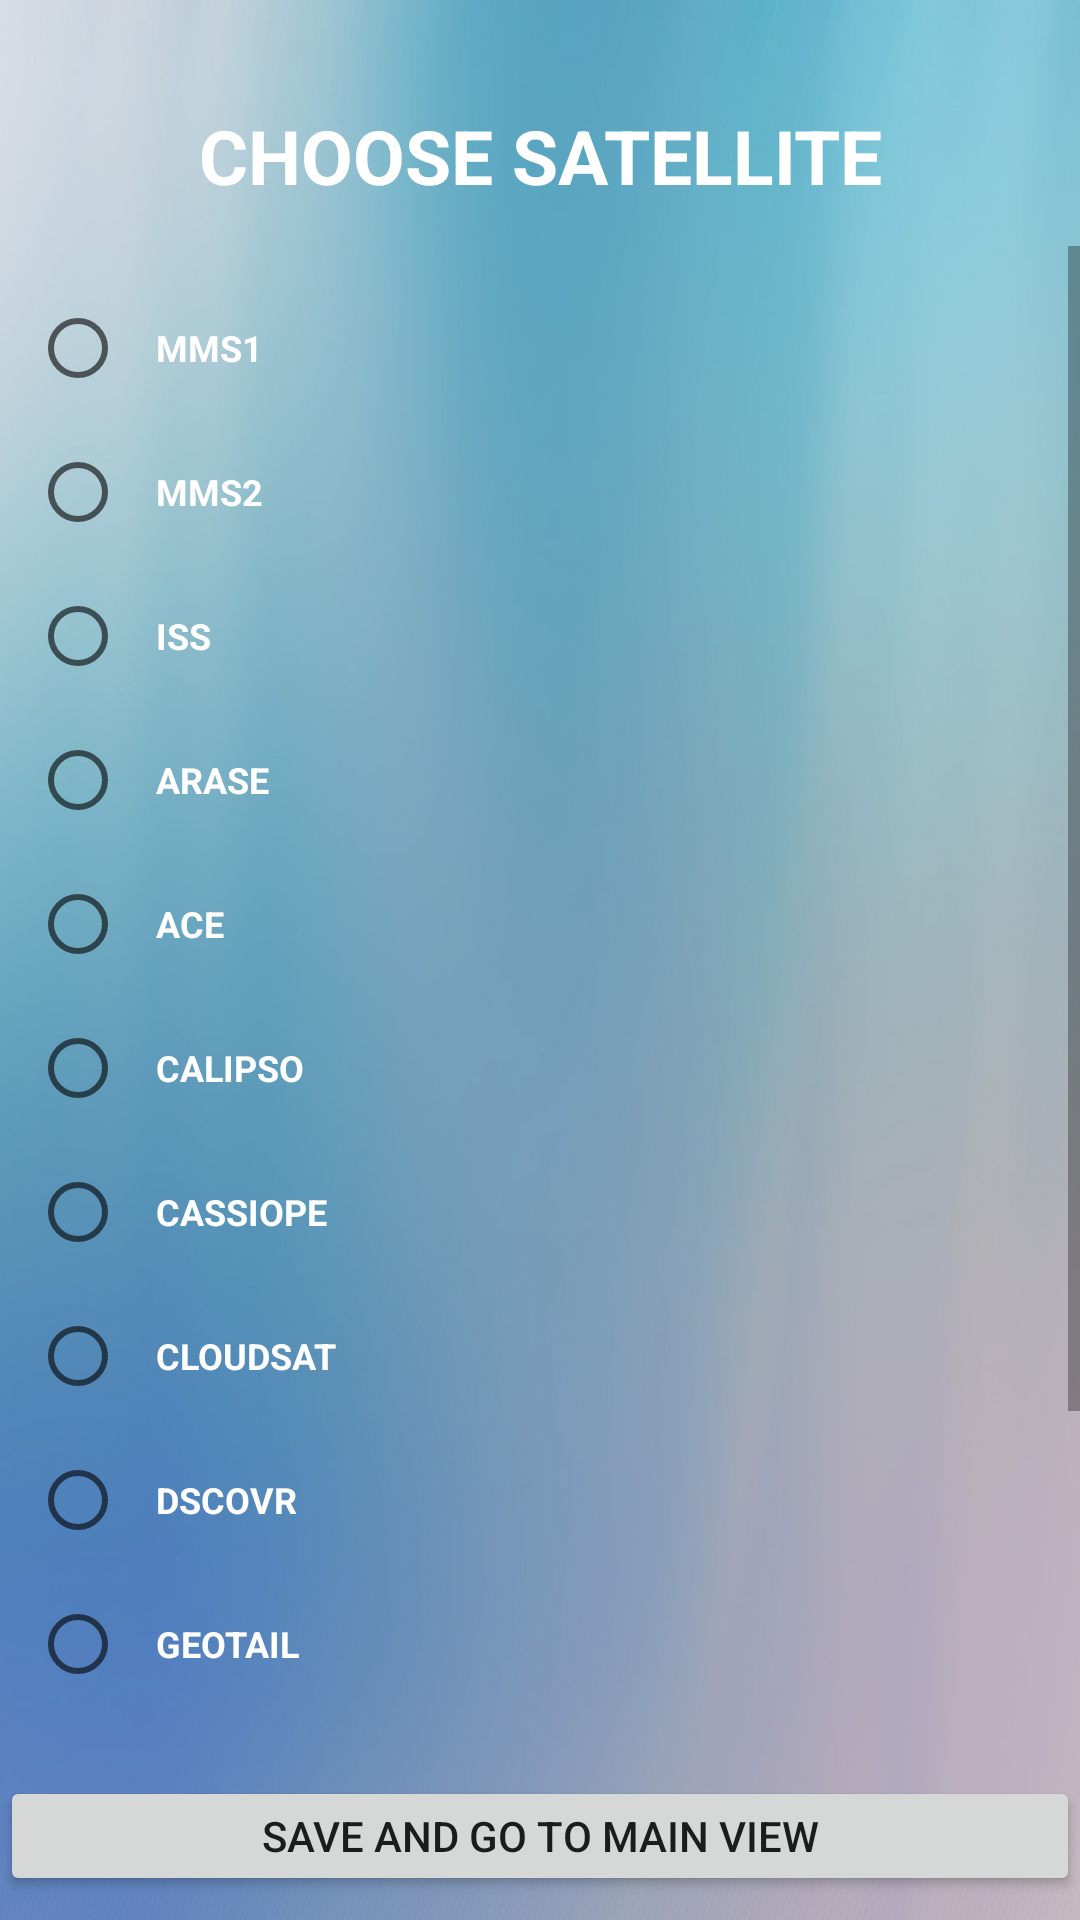

This screen was rendered from an Android layout file. Write that file and the resources it references.
<!-- AndroidManifest.xml: application theme Theme.SatelliteFinder -->
<!-- res/layout/page_list.xml -->
<?xml version="1.0" encoding="utf-8"?>
<androidx.constraintlayout.widget.ConstraintLayout xmlns:android="http://schemas.android.com/apk/res/android"
    xmlns:app="http://schemas.android.com/apk/res-auto"
    xmlns:tools="http://schemas.android.com/tools"
    android:layout_width="match_parent"
    android:layout_height="match_parent"
    android:background="@drawable/background"
    tools:context=".ListPage">

    <ScrollView
        android:layout_width="0dp"
        android:layout_height="500dp"
        app:layout_constraintBottom_toTopOf="@+id/go_to_main_view"
        app:layout_constraintEnd_toEndOf="parent"
        app:layout_constraintStart_toStartOf="parent"
        app:layout_constraintTop_toBottomOf="@+id/textView">

        <RadioGroup
            android:id="@+id/radioGroup"
            android:layout_width="400dp"
            android:layout_height="500dp"
            android:padding="10dp"
            app:layout_constraintBottom_toBottomOf="parent"
            app:layout_constraintEnd_toEndOf="parent"
            app:layout_constraintStart_toStartOf="parent"
            app:layout_constraintTop_toTopOf="parent">

            <RadioButton
                android:id="@+id/mms1"
                android:layout_width="match_parent"
                android:layout_height="wrap_content"
                android:padding="10dp"
                android:text="MMS1"
                android:textColor="@color/white"
                android:textSize="12dp"
                android:textStyle="bold" />

            <RadioButton
                android:id="@+id/mms2"
                android:layout_width="match_parent"
                android:layout_height="wrap_content"
                android:padding="10dp"
                android:text="MMS2"
                android:textColor="@color/white"
                android:textSize="12dp"
                android:textStyle="bold" />

            <RadioButton
                android:id="@+id/iss"
                android:layout_width="match_parent"
                android:layout_height="wrap_content"
                android:padding="10dp"
                android:text="ISS"
                android:textColor="@color/white"
                android:textSize="12dp"
                android:textStyle="bold" />

            <RadioButton
                android:id="@+id/arase"
                android:layout_width="match_parent"
                android:layout_height="wrap_content"
                android:padding="10dp"
                android:text="ARASE"
                android:textColor="@color/white"
                android:textSize="12dp"
                android:textStyle="bold" />

            <RadioButton
                android:id="@+id/ace"
                android:layout_width="match_parent"
                android:layout_height="wrap_content"
                android:padding="10dp"
                android:text="ACE"
                android:textColor="@color/white"
                android:textSize="12dp"
                android:textStyle="bold" />

            <RadioButton
                android:id="@+id/calipso"
                android:layout_width="match_parent"
                android:layout_height="wrap_content"
                android:padding="10dp"
                android:text="CALIPSO"
                android:textColor="@color/white"
                android:textSize="12dp"
                android:textStyle="bold" />

            <RadioButton
                android:id="@+id/cassiope"
                android:layout_width="match_parent"
                android:layout_height="wrap_content"
                android:padding="10dp"
                android:text="CASSIOPE"
                android:textColor="@color/white"
                android:textSize="12dp"
                android:textStyle="bold" />

            <RadioButton
                android:id="@+id/cloudsat"
                android:layout_width="match_parent"
                android:layout_height="wrap_content"
                android:isScrollContainer="true"
                android:padding="10dp"
                android:text="CLOUDSAT"
                android:textColor="@color/white"
                android:textSize="12dp"
                android:textStyle="bold" />

            <RadioButton
                android:id="@+id/dscovr"
                android:layout_width="match_parent"
                android:layout_height="wrap_content"
                android:padding="10dp"
                android:text="DSCOVR"
                android:textColor="@color/white"
                android:textSize="12dp"
                android:textStyle="bold" />

            <RadioButton
                android:id="@+id/geotail"
                android:layout_width="match_parent"
                android:layout_height="wrap_content"
                android:padding="10dp"
                android:text="GEOTAIL"
                android:textColor="@color/white"
                android:textSize="12dp"
                android:textStyle="bold" />

            <RadioButton
                android:id="@+id/elfina"
                android:layout_width="match_parent"
                android:layout_height="wrap_content"
                android:padding="10dp"
                android:text="ELFINA"
                android:textColor="@color/white"
                android:textSize="12dp"
                android:textStyle="bold" />

            <RadioButton
                android:id="@+id/noaa20"
                android:layout_width="match_parent"
                android:layout_height="wrap_content"
                android:padding="10dp"
                android:text="NOAA20"
                android:textColor="@color/white"
                android:textSize="12dp"
                android:textStyle="bold" />

            <RadioButton
                android:id="@+id/solarorbiter"
                android:layout_width="match_parent"
                android:layout_height="wrap_content"
                android:padding="10dp"
                android:text="SOLARORBITER"
                android:textColor="@color/white"
                android:textSize="12dp"
                android:textStyle="bold" />
        </RadioGroup>
    </ScrollView>

    <TextView
        android:id="@+id/textView"
        android:layout_width="0dp"
        android:layout_height="40dp"
        android:layout_marginTop="32dp"
        android:clickable="false"
        android:cursorVisible="false"
        android:gravity="center"
        android:text="CHOOSE SATELLITE"
        android:textColor="@color/white"
        android:textSize="25dp"
        android:textStyle="bold"
        app:layout_constraintEnd_toEndOf="parent"
        app:layout_constraintHorizontal_bias="0.5"
        app:layout_constraintStart_toStartOf="parent"
        app:layout_constraintTop_toTopOf="parent" />

    <Button
        android:id="@+id/go_to_main_view"
        android:layout_width="0dp"
        android:layout_height="40dp"
        android:layout_marginBottom="8dp"
        android:text="SAVE AND GO TO MAIN VIEW"
        app:layout_constraintBottom_toBottomOf="parent"
        app:layout_constraintEnd_toEndOf="parent"
        app:layout_constraintHorizontal_bias="0.5"
        app:layout_constraintStart_toStartOf="parent" />

</androidx.constraintlayout.widget.ConstraintLayout>
<!-- resources referenced by this layout -->
<resources>
  <!-- drawable background: png bitmap (drawable, 938536 bytes) -->
  <style name="Theme.SatelliteFinder" parent="Theme.MaterialComponents.DayNight.DarkActionBar">
          
          <item name="colorPrimary">@color/purple_500</item>
          <item name="colorPrimaryVariant">@color/purple_700</item>
          <item name="colorOnPrimary">@color/white</item>
          
          <item name="colorSecondary">@color/teal_200</item>
          <item name="colorSecondaryVariant">@color/teal_700</item>
          <item name="colorOnSecondary">@color/black</item>
          
          <item name="android:statusBarColor" tools:targetApi="l">?attr/colorPrimaryVariant</item>
          
      </style>
  <!-- not gathered from this repository: default colours our renderer supplied (Android Studio template values) -->
  <color name="purple_500">#FF6200EE</color>
  <color name="purple_700">#FF3700B3</color>
  <color name="teal_200">#FF03DAC5</color>
  <color name="teal_700">#FF018786</color>
  <color name="black">#FF000000</color>
  <color name="white">#FFFFFFFF</color>
</resources>
